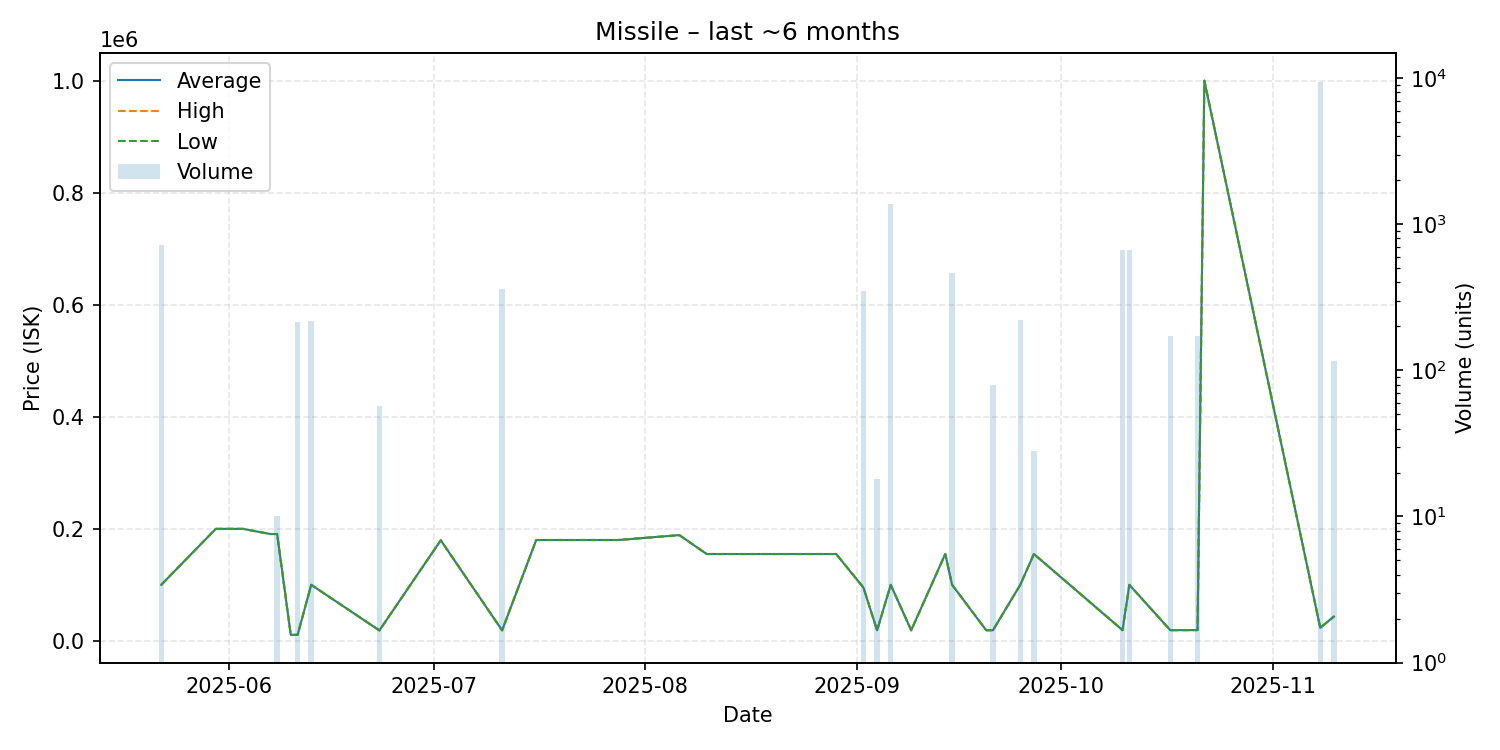

The table this chart was drawn from, first rows:
date, average, highest, lowest, order_count, volume
2025-05-22, 100000, 100000, 100000, 1, 720
2025-05-30, 199900, 199900, 199900, 1, 1
2025-06-03, 199900, 199900, 199900, 1, 1
2025-06-07, 190700, 190700, 190700, 1, 1
2025-06-08, 190700, 190700, 190700, 1, 10
2025-06-10, 10660, 10660, 10660, 1, 1
2025-06-11, 10660, 10660, 10660, 1, 216
2025-06-13, 100000, 100000, 100000, 1, 217
2025-06-23, 18610, 18610, 18610, 1, 57
2025-07-02, 179500, 179500, 179500, 1, 1
2025-07-11, 18720, 18720, 18720, 2, 360
2025-07-16, 180000, 180000, 180000, 1, 1
2025-07-28, 180000, 180000, 180000, 1, 1
2025-08-06, 188700, 188700, 188700, 1, 1
2025-08-10, 155000, 155000, 155000, 1, 1
2025-08-12, 155000, 155000, 155000, 1, 1
2025-08-29, 155000, 155000, 155000, 1, 1
2025-09-02, 95000, 95000, 95000, 1, 351
2025-09-04, 18800, 18800, 18800, 1, 18
2025-09-06, 100000, 100000, 100000, 1, 1370
2025-09-09, 18820, 18820, 18820, 1, 1
2025-09-14, 155000, 155000, 155000, 1, 1
2025-09-15, 100000, 100000, 100000, 1, 466
2025-09-20, 18970, 18970, 18970, 1, 1
2025-09-21, 18970, 18970, 18970, 1, 79
2025-09-25, 100000, 100000, 100000, 2, 220
2025-09-27, 155000, 155000, 155000, 1, 28
2025-10-10, 19050, 19050, 19050, 1, 669
2025-10-11, 100000, 100000, 100000, 1, 669
2025-10-17, 19070, 19070, 19070, 1, 171
2025-10-21, 19200, 19200, 19200, 1, 171
2025-10-22, 999900, 999900, 999900, 1, 1
2025-11-08, 23230, 23230, 23230, 10, 9416
2025-11-10, 43490, 43490, 43490, 3, 116
